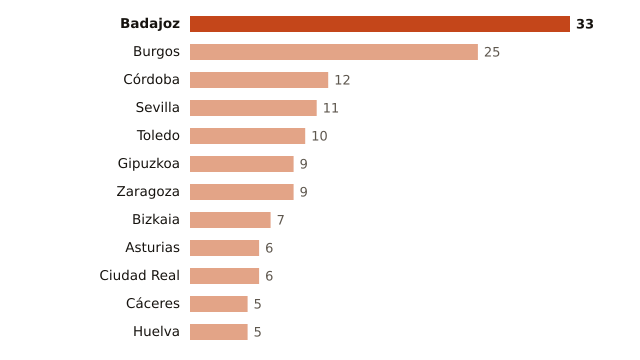

The data file committed next to this chart (first rows):
lugar, valor
Badajoz, 33
Burgos, 25
Córdoba, 12
Sevilla, 11
Toledo, 10
Gipuzkoa, 9
Zaragoza, 9
Bizkaia, 7
Asturias, 6
Ciudad Real, 6
Cáceres, 5
Huelva, 5
